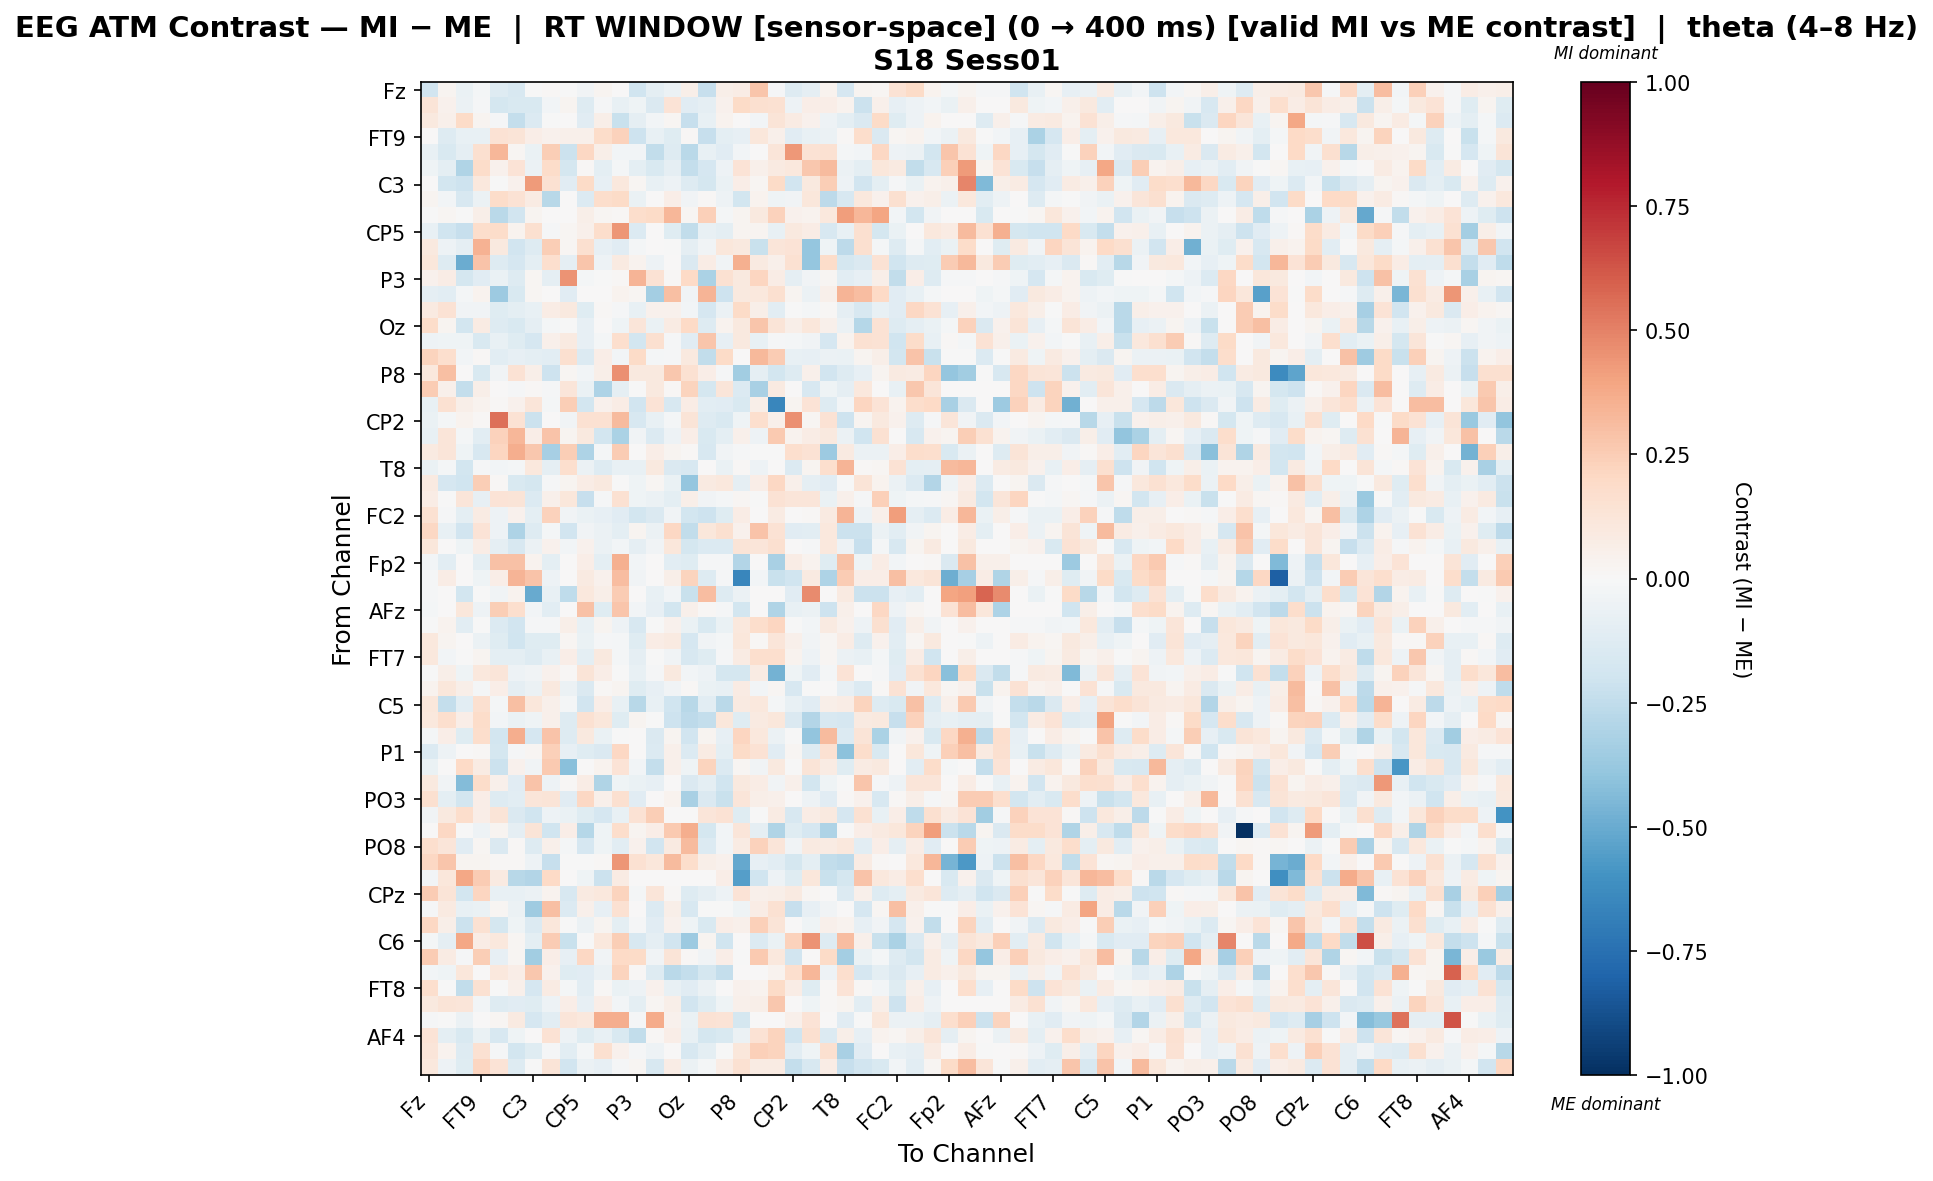

The data file committed next to this chart (first rows):
, Fz, F3, F7, FT9, FC5, FC1, C3, T7, TP9, CP5, CP1, Pz, P3, P7, O1, Oz, O2, P4, P8, TP10, CP6, CP2, Cz
Fz, -0.1938, 0.02987, -0.06525, -0.01613, -0.1283, -0.1568, -0.001828, 0.008768, -0.00163, -0.03632, 0.02723, 0.004516, -0.2021, -0.1014, -0.05908, 0.05624, -0.2331, 0.05697, 0.07593, 0.2795, -0.0144, -0.1277, -0.09298
F3, 0.1272, 0.04041, -0.06145, -0.01412, -0.1747, -0.1543, -0.1502, -0.02765, 0.02629, -0.1275, -0.01128, -0.07159, -0.04042, -0.1436, 0.1371, -0.1114, -0.0901, 0.04471, 0.1906, 0.1568, 0.1509, -0.04796, 0.06642
F7, 0.09777, 0.05261, 0.1896, 0.02741, -0.008528, -0.2371, -0.1341, -0.00693, 0.0003422, -0.1125, 0.06201, -0.224, -0.09099, -0.02628, 0.02064, -0.2286, -0.07176, 0.03401, 0.001958, -0.02666, 0.1315, 0.08591, 0.03997
FT9, 0.004138, -0.131, -0.07528, -0.07283, 0.1482, 0.1323, 0.06665, 0.04471, 0.04824, 0.05411, 0.1803, 0.229, -0.2068, -0.07385, -0.1195, 0.01022, -0.2296, -0.1006, -0.0847, 0.115, 0.05267, -0.1102, -0.07379
FC5, -0.07681, -0.1511, -0.08964, 0.1576, 0.3288, 0.0214, -0.06884, 0.2498, -0.2175, 0.2039, 0.05969, -0.03119, -0.02463, -0.2464, -0.1325, -0.2733, -0.07698, -0.1154, -0.03078, 0.005627, 0.1236, 0.4316, 0.1412
FC1, -0.04123, -0.09752, -0.2988, 0.1859, 0.03936, 0.1399, -0.06231, 0.1844, -0.1792, 0.01367, -0.0954, -0.01752, -0.09978, -0.1534, -0.08654, -0.2418, -0.165, -0.05173, 0.1376, 0.05299, 0.09026, 0.1041, 0.2691
C3, 0.00552, -0.1818, -0.2047, 0.1091, -0.007578, 0.04624, 0.4243, 0.1527, -0.1161, 0.1943, -0.0783, 0.1072, 0.01573, -0.07804, -0.05345, -0.1288, -0.1773, -0.06288, 0.06973, 0.01573, 0.1947, -0.1916, 0.0991
T7, 0.02479, -0.02417, -0.1568, -0.06234, 0.1854, 0.143, 0.07813, -0.2734, 0.0, -0.1405, 0.1757, 0.1915, -0.06802, 0.0, 0.068, -0.03673, 0.01472, -0.05291, -0.1806, 0.03467, -0.04009, -0.03336, 0.1136
TP9, -0.004105, 0.02107, -0.001954, 0.05703, -0.2712, -0.1892, 0.02545, 0.0, 0.005117, 0.06171, 0.02337, 0.012, 0.1772, 0.1882, 0.3357, 0.01862, 0.2367, -0.01655, 0.02585, 0.0998, 0.2305, 0.04526, 0.03586
CP5, -0.07615, -0.2012, -0.2342, 0.1726, 0.1846, 0.03287, 0.1581, -0.008933, 0.01715, 0.05268, 0.1738, 0.4432, -0.1378, 0.0, -0.1231, -0.2471, -0.07575, -0.09534, 0.02968, 0.02735, -0.07704, 0.1006, 0.07105
CP1, 0.09631, -0.04738, -0.09075, 0.3475, 0.0939, -0.1907, -0.1276, 0.2438, 0.01908, 0.1565, -0.07816, -0.111, -0.02144, 0.005639, -0.002013, -0.09283, -0.03565, 0.1153, 0.09526, -0.2226, 0.1198, 0.1347, -0.3846
Pz, 0.1163, -0.132, -0.4959, 0.2851, -0.1258, -0.1708, -0.09727, 0.1645, -0.09183, 0.2737, -0.04988, 0.08654, 0.03546, -0.0544, 0.003435, -0.1462, 0.0728, -0.03271, 0.3567, 0.09062, 0.05418, 0.1559, -0.3843
P3, 0.03953, 0.07253, -0.1783, -0.1157, -0.06414, -0.1326, 0.01911, -0.08872, 0.4462, -0.01843, -0.005541, 0.01344, 0.3361, 0.1481, 0.01498, 0.1999, -0.3138, 0.15, 0.09728, 0.2128, 0.07398, -0.08978, -0.03755
P7, -0.09269, -0.108, -0.01599, 0.03683, -0.3658, -0.1489, 0.01931, 0.0, -0.116, 0.0, 0.002433, 0.03756, 0.02203, -0.3395, 0.3021, -0.03511, 0.3378, -0.2107, 0.1012, 0.1027, 0.164, 0.02933, -0.06225
O1, 0.08829, 0.144, -0.03382, -0.03772, -0.1231, -0.09451, -0.07792, 0.07145, 0.09506, -0.1206, 0.00815, -0.01528, -0.07383, 0.04491, 0.04512, -0.03018, -0.167, -0.05885, 0.1916, 0.05826, -0.1021, -0.006653, -0.01703
Oz, 0.1798, 0.02481, -0.1831, 0.08504, -0.1292, -0.1541, -0.09323, -0.01702, -0.002557, -0.0833, 0.002072, -0.04668, 0.1213, -0.06738, 0.08482, 0.1995, -0.1252, 0.0369, 0.101, 0.2768, 0.132, 0.05891, 0.114
O2, -0.04812, -0.04149, -0.0455, -0.1519, -0.07306, -0.1246, -0.1682, 0.05016, 0.0915, -0.0787, -0.02176, 0.1693, -0.1828, 0.1583, -0.01352, -0.1094, 0.2797, -0.08311, 0.09788, -0.07643, -0.01386, -0.0226, -0.03546
P4, 0.2213, 0.1685, -0.02432, 0.01343, -0.1038, -0.0782, -0.1005, -0.1087, 0.1599, -0.1353, 0.06584, -0.02723, 0.1915, -0.01684, -0.01022, 0.09771, -0.2447, 0.1893, 0.0007449, 0.3267, 0.2514, -0.07624, -0.08033
P8, 0.1032, 0.297, 0.0, -0.1513, -0.03405, 0.1413, 0.05592, -0.2075, 0.01972, -0.02383, 0.06183, 0.4547, 0.09651, 0.09614, 0.2707, 0.1499, 0.06803, -0.0113, -0.3458, -0.08893, -0.1829, -0.1301, 0.05377
TP10, 0.254, 0.04711, -0.242, 0.06247, 0.005198, -0.01189, 0.0104, -0.008425, 0.1247, -0.06837, -0.3086, -0.08805, -0.002174, 0.1001, 0.009142, 0.2247, -0.1747, 0.1197, -0.1355, -0.3219, 0.09306, 0.004803, -0.1569
CP6, -0.07587, 0.1505, 0.06088, 0.03533, 0.01435, 0.04263, 0.1188, -0.01597, 0.2423, -0.1825, 0.04217, 0.07685, -0.1894, 0.1385, -0.1579, 0.07288, -0.1077, -0.1119, -0.1521, 0.05876, -0.653, 0.02795, 0.1377
CP2, -0.06812, -0.01695, 0.03754, 0.01553, 0.5521, 0.1445, -0.2142, 0.005594, -0.03159, 0.1538, 0.1497, 0.3125, -0.1589, -0.07666, -0.01977, 0.1291, -0.13, -0.155, -0.0452, 0.1688, 0.05209, 0.4593, 0.01736
Cz, -0.0723, 0.1202, -0.01828, -0.1068, 0.2325, 0.3285, 0.0675, 0.2816, 0.03009, 0.101, -0.1858, -0.3151, -0.03617, -0.1348, -0.05275, 0.0662, -0.1544, -0.09676, 0.04973, -0.05193, 0.2581, 0.03567, 0.07296
C4, 0.09199, 0.1211, -0.04285, -0.1623, 0.2117, 0.3629, 0.2731, -0.3305, 0.2493, -0.306, -0.01975, 0.2536, 0.0008412, 0.06888, 0.02425, 0.01313, -0.1624, -0.03176, -0.01396, -0.005894, -0.002281, 0.168, 0.1443
T8, -0.06904, -0.01738, -0.1797, -0.01207, -0.02893, -0.01978, 0.1054, -0.08874, 0.1708, -0.05965, -0.1324, -0.07052, -0.07722, 0.09459, -0.1464, -0.1576, 0.002424, -0.06853, 0.01003, -0.05368, 0.0008845, -0.137, 0.02947
FT10, 0.09037, -0.1647, -0.1957, 0.246, 0.01254, -0.1496, -0.1783, -0.01155, 0.02879, 0.07405, 0.1, -0.003551, -0.04229, 0.02319, -0.06878, -0.3837, 0.09192, 0.1051, -0.08795, 0.06922, 0.2094, 0.05042, -0.09267
FC6, 0.07557, -0.007063, 0.1183, -0.08108, 0.1364, 0.1264, -0.136, 0.05269, 0.1159, -0.2268, -0.009027, 0.1507, -0.04255, -0.05829, -0.1008, 0.05799, -0.03159, -0.02273, 0.02184, -0.001593, 0.146, 0.1236, 0.1187
FC2, 0.1512, -0.01198, -0.09917, 0.07967, -0.04736, 0.04214, -0.09747, 0.2333, -0.03321, -0.06736, -0.08105, -0.1102, -0.1801, -0.1482, -0.03337, -0.1838, -0.2058, -0.1244, 0.07763, 0.005652, 0.08324, 0.0004348, 0.01171
F4, 0.2049, -0.07069, -0.1907, 0.135, -0.05458, -0.3087, -0.1289, -0.02247, -0.1887, -0.03536, -0.05556, -0.09748, 0.02546, -0.05696, 0.2091, -0.2428, 0.1138, 0.1624, 0.04582, 0.2856, 0.1484, -0.1147, -0.1023
F8, 0.1102, 0.003268, -0.04636, 0.07272, -0.08973, -0.158, -0.05604, 0.04176, -0.02506, 0.04252, -0.05875, -0.02981, -0.09164, -0.03469, 0.1131, -0.1766, -0.1386, -0.1402, 0.1323, 0.1237, 0.1636, 0.00687, -0.009561
Fp2, -0.02583, -0.1024, 0.0, -0.09384, 0.2946, 0.2916, 0.03589, -0.1008, 0.0, 0.06461, -0.09906, 0.3523, -0.02915, 0.0, -0.1024, -0.1228, -0.008857, -0.009715, -0.2967, 0.0, -0.3217, 0.07474, 0.03296
AF7, -0.01026, 0.07289, 0.0, -0.0397, 0.06834, 0.3387, 0.2878, -0.04945, 0.0, 0.0915, 0.04464, 0.3091, -0.03873, 0.0, 0.05923, 0.2226, -0.1285, -0.01291, -0.6508, -0.02547, -0.2237, -0.1968, 0.09282
AF3, -0.0109, 0.0, -0.185, -0.00727, -0.03579, 0.03684, -0.5038, -0.07784, -0.2505, 0.1088, 0.05911, 0.2504, 0.0, -0.07704, -0.02746, -0.2238, 0.3107, -0.1317, -0.0583, 0.0, 0.0, -0.1122, 0.4747
AFz, -0.01628, 0.0, 0.1168, -0.05288, 0.2448, 0.1658, -0.02678, -0.1077, 0.0, 0.2925, -0.1185, 0.2799, -0.02441, -0.08138, -0.1872, 0.04731, 0.01117, -0.008138, -0.1844, 0.0, -0.3011, -0.07068, -0.05647
F1, -0.005349, 0.03377, -0.1079, -0.004027, -0.1394, -0.1939, -0.007829, -0.01555, 0.05726, -0.07264, 0.02661, -0.0497, -0.158, -0.003642, 0.04057, -0.06863, -0.1488, -0.0679, 0.1066, 0.1773, 0.2118, -0.005806, -0.0299
F5, 0.1053, 0.03015, 0.005224, -0.05857, -0.12, -0.1984, -0.1179, -0.123, 0.0206, -0.06964, -0.01549, -0.01668, -0.1185, 0.07068, 0.08878, -0.1665, -0.03598, -0.01826, 0.1096, 0.008071, 0.1223, 0.05212, -0.03434
FT7, 0.1035, -0.02739, -0.007689, 0.02636, -0.09502, -0.09934, -0.1267, -0.07236, 0.06751, -0.1005, 0.09856, -0.0176, -0.09004, -0.003282, -0.03282, -0.162, -0.1177, -0.0149, 0.08507, 0.1661, 0.1718, 0.0326, -0.04891
FC3, -0.006736, 0.06143, -0.04284, 0.1067, 0.1248, -0.04788, -0.03314, 0.03917, 0.01301, 0.1318, 0.06997, -0.002362, -0.07348, -0.01534, 0.09848, -0.0301, -0.04762, -0.1745, -0.1749, 0.0848, -0.4705, -0.04206, -0.1118
C1, 0.03562, 0.1139, 0.0565, -0.01666, 0.06605, -0.09019, -0.05926, 0.09585, -0.05808, -0.1436, 0.01269, 0.02964, -0.1207, -0.08144, -0.03623, 0.01387, -0.06753, -0.07385, 0.07961, -0.02419, 0.01777, -0.1575, -0.0004457
C5, 0.1101, -0.2374, -0.1051, 0.1623, -0.02033, 0.3018, 0.1154, 0.0493, -0.02201, -0.191, 0.06939, -0.07599, -0.2746, -0.07421, -0.2029, -0.2765, -0.1043, -0.2732, 0.08614, 0.1024, -0.01918, -0.07342, -0.1113
TP7, 0.1059, 0.1707, 0.06784, 0.1845, -0.02735, -0.07012, -0.04597, 0.05309, -0.1301, 0.1536, 0.1161, -0.1183, 0.02831, -0.001971, -0.2033, -0.2642, -0.2421, 0.1103, -0.1223, 0.08706, 0.1148, -0.1413, -0.2906
CP3, -0.01642, 0.06608, -0.1216, 0.1787, -0.1816, 0.3612, -0.1655, 0.2815, -0.1264, 0.09713, -0.06599, -0.0008212, 0.0, -0.1411, 0.02968, -0.192, 0.02474, -0.08553, 0.2153, 0.1031, -0.05607, -0.005793, -0.3977
P1, -0.1361, -0.04948, 0.005206, 0.01406, -0.1764, -0.01407, 0.01584, 0.2383, -0.0831, -0.1191, -0.1443, 0.2082, 0.0, -0.1367, 0.05217, -0.1394, 0.0823, -0.09384, 0.1942, 0.1449, -0.1096, 0.01818, -0.1302
P5, -0.06403, 0.006477, 0.2014, 0.07831, -0.213, 0.04609, -0.03491, 0.2588, -0.4174, 0.003634, 0.03605, 0.1363, -0.03073, -0.2372, 0.04776, -0.04264, 0.2211, -0.1349, 0.01627, -0.03425, 0.09587, -0.005273, 0.1297
PO7, 0.09954, -0.03605, -0.4301, 0.18, 0.05451, -0.1136, 0.2857, -0.04802, 0.01061, 0.07799, -0.2975, -0.0442, -0.06911, -0.0823, 0.004947, -0.143, -0.0982, -0.2, 0.09957, 0.07477, -0.03433, 0.05275, -0.1803
PO3, 0.1599, -0.09813, -0.1824, 0.0693, -0.1285, -0.1032, 0.1187, 0.1293, -0.1169, 0.2054, 0.0541, 0.158, -0.1097, 0.004052, 0.03178, -0.3228, -0.1465, -0.2192, 0.121, 0.05508, 0.05175, 0.005941, -0.0539
POz, -0.037, 0.09782, 0.1721, 0.06634, 0.1286, -0.1449, -0.2011, -0.04985, -0.06345, -0.1176, -0.166, -0.07316, 0.1436, 0.2456, 0.0, 0.0, 0.1214, 0.1453, -0.1243, -0.0001635, 0.08134, -0.1611, 0.07614
PO4, 0.004067, 0.2064, -0.003225, -0.05302, 0.03015, -0.09106, 0.1281, -0.2002, 0.06293, -0.2842, -0.04065, 0.1771, 0.02911, 0.06496, 0.261, 0.3606, -0.1751, -0.02656, 0.1236, -0.08878, -0.304, -0.1178, -0.1647
PO8, 0.1653, 0.1224, -0.1126, 0.01979, -0.1439, 0.01132, -0.1305, 0.04705, -0.01778, -0.1655, -0.04238, -0.106, 0.04062, -0.1906, 0.08779, 0.3154, -0.1387, -0.02677, 0.08296, 0.2298, 0.12, -0.03227, 0.08609
P6, 0.2042, 0.2779, 0.02913, 0.02775, 0.01079, 0.01095, -0.05335, -0.2314, -0.002006, -0.004549, 0.01481, 0.4376, 0.1528, 0.1163, 0.316, 0.1779, 0.0573, 0.04294, -0.5121, -0.08504, -0.109, -0.172, -0.09764
P2, -0.02828, 0.11, 0.3895, 0.2549, 0.09103, -0.2773, -0.2923, 0.1989, 0.0, -0.04015, -0.2157, 0.08407, 0.0, 0.0, 0.0, 0.0, 0.0, 0.06316, -0.5521, -0.1981, -0.04704, -0.1199, 0.1131
CPz, 0.2554, 0.1264, -0.1864, 0.2175, -0.07608, -0.07358, -0.05673, 0.03241, -0.1589, 0.08711, 0.1033, 0.2248, -0.01983, 0.1229, 0.01057, -0.1294, -0.09031, -0.05171, 0.1332, 0.05179, 0.05787, 0.08707, 0.01584
CP4, -0.008608, 0.08705, -0.07178, -0.06939, 0.02185, -0.05623, -0.3565, 0.2987, -0.139, 0.04729, -0.08272, 0.1559, 0.0, -0.1397, 0.05606, -0.1599, -0.001041, -0.002869, -0.04008, 0.07695, 0.1553, -0.2306, -0.08564
TP8, 0.2032, 0.05729, -0.2131, 0.1505, -0.1762, -0.04265, -0.1373, 0.1124, -0.0003296, -0.05505, 0.02581, -0.09501, -0.01376, -0.1145, 0.04105, -0.04482, -0.1532, 0.06569, 0.04894, 0.2381, 0.1317, 0.007359, -0.04362
C6, -0.02211, -0.08801, 0.3867, 0.07118, 0.1034, 0.02333, -0.097, 0.2574, -0.2216, -0.004435, 0.1038, 0.2469, -0.1576, -0.08985, -0.1922, -0.3607, 0.02606, -0.2018, 0.0, -0.1377, -0.0675, 0.2311, 0.453
C2, 0.2556, 0.08459, -0.008446, 0.2499, -0.0823, 0.02315, -0.3478, 0.06562, -0.08065, 0.2059, -0.03355, 0.1959, 0.1939, -0.03336, 0.1289, 0.007969, -0.03477, 0.06562, -0.005574, 0.2625, 0.1059, -0.1948, 0.0
FC4, -0.02718, -0.04407, 0.1163, 0.0, 0.1024, 0.06472, 0.2707, 0.0468, -0.1194, -0.1167, -0.05796, 0.2246, 0.01024, -0.1295, -0.2672, -0.2371, -0.179, -0.2393, 0.0, 0.0, 0.03445, 0.1661, 0.3313
FT8, 0.1705, -0.007674, -0.25, 0.1562, -0.002099, 0.05205, -0.1662, 0.08465, -0.0194, -0.1019, 0.01111, -0.06521, -0.04754, 0.04201, -0.07215, -0.1138, -0.06144, 0.00404, 0.04242, 0.03194, 0.19, 0.07533, -0.1235
F6, 0.09912, 0.1293, 0.1228, -0.02447, -0.1254, -0.1146, -0.123, -0.05283, 0.06614, -0.08482, 0.07002, -0.02802, -0.1013, 0.02126, 0.05935, -0.1938, -0.1228, -0.04658, 0.05436, 0.05877, 0.2667, 0.00141, -0.04117
AF8, -0.01241, -0.007765, -0.05891, 0.0, 0.0226, 0.08603, -0.1643, -0.107, 0.1207, 0.1039, 0.3669, 0.3623, -0.01191, 0.3723, 0.04019, -0.06885, 0.146, 0.1329, -0.1731, 0.0, 0.0, 0.05434, 0.1401
... 3 more rows
